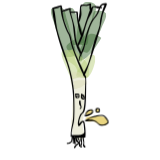
t = 0.00 s
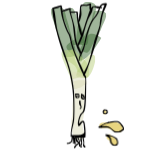
t = 0.75 s
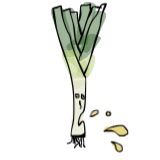
t = 0.93 s
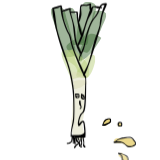
t = 1.35 s
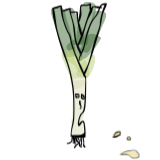
t = 1.85 s
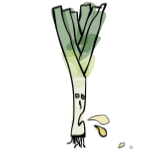
t = 2.30 s

The animated SVG that drew these frames (rendered in a browser with its animation timeline set to each time). Animation: 1 CSS @keyframes rule; one cycle of 2.75 s, repeats indefinitely.

<?xml version="1.0" encoding="utf-8"?>
<svg xmlns="http://www.w3.org/2000/svg" width="375" height="375" viewBox="0 0 375 375" style="max-height: 10rem; width: auto; height: auto;">
  <style>
    /* Disable clipping on drops container to allow animation beyond bounds */
    g[clip-path="url(#d)"] > title:first-child {
      display: block;
    }
    g[clip-path="url(#d)"]:has(> title:first-child) {
      clip-path: none !important;
    }
    
    #drop-1, #drop-2, #drop-3, #drop-4 {
      animation: spit-drop 2s cubic-bezier(0.25, 0.46, 0.45, 0.94) infinite;
      transform-origin: center;
      transform-box: fill-box;
      overflow: visible;
    }
    #drop-1 { animation-delay: 0s; }
    #drop-2 { animation-delay: 0.25s; }
    #drop-3 { animation-delay: 0.5s; }
    #drop-4 { animation-delay: 0.75s; }
    @keyframes spit-drop {
      0% { opacity: 0; transform: scale(0.8) translate(0px, 0px); }
      5% { opacity: 0.7; transform: scale(1) translate(5px, -2px); }
      20% { opacity: 1; transform: scale(1.1) translate(20px, 5px); }
      40% { opacity: 1; transform: scale(1.05) translate(45px, 25px); }
      60% { opacity: 0.9; transform: scale(0.95) translate(70px, 55px); }
      75% { opacity: 0.7; transform: scale(0.88) translate(85px, 80px); }
      85% { opacity: 0.5; transform: scale(0.82) translate(95px, 100px); }
      92% { opacity: 0.3; transform: scale(0.76) translate(103px, 115px); }
      97% { opacity: 0.1; transform: scale(0.72) translate(108px, 125px); }
      100% { opacity: 0; transform: scale(0.7) translate(110px, 130px); }
    }
  </style>
  <defs>
    <clipPath id="c">
      <path d="M0 0h375v375H0Z" clip-rule="evenodd"/>
    </clipPath>
    <clipPath id="d">
      <path d="M114.24 0h146.64v354H114.24Z" clip-rule="evenodd"/>
    </clipPath>
    <clipPath id="e">
      <path d="M119.076 16.745h58.647v118.09h-58.647Z"/>
    </clipPath>
    <clipPath id="f">
      <path d="M149.898 134.832c-14.388-68.529-35.895-105.018-29.666-113.77 3.857-5.487 20.618-5.042 26.7-1.037 6.081 4.153 6.823 16.612 9.79 25.66 3.114 9.79 5.784 19.284 8.603 31.002 3.708 14.98 16.613 43.312 10.828 52.212-4.005 6.23-26.255 5.933-26.255 5.933"/>
    </clipPath>
    <clipPath id="g">
      <path d="M119.04 16.56h58.8v118.32h-58.8Z"/>
    </clipPath>
    <clipPath id="h">
      <path d="M145.839 18.635h53.068v87.202H145.84Z"/>
    </clipPath>
    <clipPath id="i">
      <path d="M172 105.61c-18.987-61.26-27.442-67.193-25.958-72.68 1.631-5.934 16.91-15.575 22.694-14.092 5.488 1.483 7.713 12.311 11.422 21.508 5.933 14.24 22.99 47.465 17.65 57.403-3.559 6.675-25.808 7.862-25.808 7.862"/>
    </clipPath>
    <clipPath id="j">
      <path d="M145.68 18.48h53.28v87.36h-53.28Z"/>
    </clipPath>
    <clipPath id="k">
      <path d="M176.593 4.161h48.78v101.953h-48.78Z"/>
    </clipPath>
    <clipPath id="l">
      <path d="M176.746 102.051c7.268-44.35 10.235-89.443 21.36-96.118 6.674-4.005 21.952-.296 25.957 6.23 6.23 10.235-12.756 46.427-16.168 63.634-2.225 11.421 1.187 24.622-4.301 28.924-5.192 4.153-26.848-2.67-26.848-2.67"/>
    </clipPath>
    <clipPath id="m">
      <path d="M176.64 4.08h48.96v102.24h-48.96Z"/>
    </clipPath>
    <clipPath id="n">
      <path d="M180.708 24.216h68.507v99.816h-68.507Z"/>
    </clipPath>
    <clipPath id="o">
      <path d="M180.751 110.06c20.915-31.593 23.14-36.043 25.661-41.235 2.67-5.043 5.043-9.493 7.417-15.575 2.966-7.713 2.225-23.88 8.158-27.44 5.785-3.412 22.843-.446 26.254 5.191 4.005 6.675-6.526 25.068-11.421 36.786-4.747 11.421-11.57 22.843-17.503 32.632-5.043 8.604-8.752 21.657-15.278 23.288-6.378 1.483-23.288-13.646-23.288-13.646"/>
    </clipPath>
    <clipPath id="p">
      <path d="M180.72 24h68.64v100.08h-68.64Z"/>
    </clipPath>
    <clipPath id="q">
      <path d="M184.004 78.16h53.802v62.938h-53.802Z"/>
    </clipPath>
    <clipPath id="r">
      <path d="M237.71 88.701c-35.6 60.816-50.432 54.882-53.102 48.06-4.154-10.68 16.464-53.4 28.034-57.998 7.416-2.818 25.068 9.938 25.068 9.938"/>
    </clipPath>
    <clipPath id="s">
      <path d="M183.84 78h54v63.12h-54Z"/>
    </clipPath>
    <clipPath id="t">
      <path d="M155.046 91.772h38.7v53.003h-38.7Z"/>
    </clipPath>
    <clipPath id="u">
      <path d="M175.56 91.816c23.139 35.154 19.134 51.322 14.832 52.806-3.56 1.186-10.234-7.268-15.574-12.312-6.378-6.23-20.173-16.02-19.728-22.843.593-6.526 20.47-17.65 20.47-17.65"/>
    </clipPath>
    <clipPath id="v">
      <path d="M155.04 91.68h38.88v53.28h-38.88Z"/>
    </clipPath>
    <clipPath id="w">
      <path d="M143.64 116.16h49.135v69.994h-49.134Z"/>
    </clipPath>
    <clipPath id="x">
      <path d="M166.956 186.006c-18.838-45.39-25.81-58.146-22.25-63.634 3.412-5.191 21.064-8.01 26.404-4.45 5.191 3.412 2.818 16.02 5.933 24.771 3.56 10.532 18.096 26.255 15.13 33.523-2.522 6.081-25.217 9.79-25.217 9.79"/>
    </clipPath>
    <clipPath id="y">
      <path d="M143.52 116.16h49.44v70.08h-49.44Z"/>
    </clipPath>
    <clipPath id="z">
      <path d="M152.765 113.966h56.077v69.256h-56.077Z"/>
    </clipPath>
    <clipPath id="A">
      <path d="M169.775 114.214c24.622 21.211 27.292 23.881 29.962 27.886 2.967 4.153 6.378 8.752 7.565 14.388 1.483 6.823 2.818 20.766-1.632 24.623-4.746 4.005-23.732 1.631-26.699-2.225-2.077-2.67 2.818-8.455 2.225-12.46-.742-4.301-3.115-8.455-6.527-12.756-4.746-6.082-20.914-11.718-21.656-18.393-.593-6.527 16.762-21.063 16.762-21.063"/>
    </clipPath>
    <clipPath id="B">
      <path d="M152.64 114h56.4v69.36h-56.4Z"/>
    </clipPath>
    <clipPath id="C">
      <path d="M178.904 127.886h44.76v54.537h-44.76Z"/>
    </clipPath>
    <clipPath id="D">
      <path d="M178.971 173.843c25.513-54.29 40.642-48.356 43.609-41.533 4.302 9.493-8.306 44.796-17.8 49.394-6.823 3.412-25.809-7.861-25.809-7.861"/>
    </clipPath>
    <clipPath id="E">
      <path d="M178.8 127.68h44.88v54.96H178.8Z"/>
    </clipPath>
    <clipPath id="F">
      <path d="M166.641 187.672h33.517v140.914H166.64Z"/>
    </clipPath>
    <clipPath id="G">
      <path d="M200.034 188.379c.445 41.68-1.78 44.202-2.67 49.69-1.038 7.565 0 18.393-.593 27.738-.742 9.493-4.005 19.728-3.412 28.628.445 7.861 5.488 16.761 5.192 21.804 0 2.67-.89 4.302-1.929 6.082-1.186 1.632-2.67 3.412-4.746 4.302-2.374 1.186-6.527 1.928-9.345 1.483-2.077-.297-4.005-1.187-5.637-2.67-2.076-1.928-4.598-5.192-4.746-8.307-.148-3.856 3.856-13.498 6.526-13.646 3.56-.148 9.642 23.288 13.202 23.288 2.67-.148 5.933-13.943 6.675-13.795.445.148.148 4.45-.594 6.378-.593 1.929-1.928 4.005-3.411 5.34-1.484 1.484-3.56 2.67-5.637 3.263-1.928.594-4.301.594-6.378.149-1.928-.297-4.153-1.335-5.637-2.67-1.631-1.335-2.67-2.818-3.856-5.192-2.077-4.301-4.302-13.201-5.34-19.58-.89-5.636-1.187-11.272-.89-16.464.297-4.895 1.78-8.603 2.373-14.091.742-7.565 0-18.096.89-27.441.89-10.087 4.302-21.953 4.747-31.298.148-7.565-5.043-16.613-1.632-20.618 3.857-4.598 26.848-2.373 26.848-2.373"/>
    </clipPath>
    <clipPath id="H">
      <path d="M166.56 187.44h33.6v141.12h-33.6Z"/>
    </clipPath>
    <clipPath id="I">
      <path d="M164.007 167.897h39.748v42.587h-39.748Z"/>
    </clipPath>
    <clipPath id="J">
      <path d="M171.258 210.332c-8.9-24.92-8.158-35.303-4.45-39.16 3.115-3.114 9.79-3.856 14.388-2.818 5.192 1.039 11.273 5.637 14.981 10.235 3.709 4.895 9.345 15.278 6.972 18.69-2.67 3.856-23.733 2.818-26.7.148-1.335-1.186-1.186-3.411-.445-5.043 1.187-2.967 9.049-10.235 12.312-9.345 3.56.89 9.641 12.608 7.861 16.91-1.928 5.34-24.92 10.383-24.92 10.383"/>
    </clipPath>
    <clipPath id="K">
      <path d="M163.92 167.76h39.84v42.72h-39.84Z"/>
    </clipPath>
    <clipPath id="L">
      <path d="M203.505 288.413h24.943v26.939h-24.943Z"/>
    </clipPath>
    <clipPath id="M">
      <path d="M209.379 288.502c17.65 13.498 18.393 14.981 18.69 17.058.444 2.076.444 5.488-.742 7.12-.89 1.483-2.967 2.67-5.044 2.67-3.115-.149-11.421-5.044-11.57-7.565-.148-2.225 5.489-6.972 7.862-6.824 1.78 0 5.192 3.56 4.895 4.599-.297.89-3.56 1.631-5.785 1.186-3.856-.593-13.498-6.081-14.091-9.493-.594-2.67 5.785-8.751 5.785-8.751"/>
    </clipPath>
    <clipPath id="N">
      <path d="M203.28 288.48h25.2v26.88h-25.2Z"/>
    </clipPath>
    <clipPath id="O">
      <path d="M200.5 271.086h51.705v23.625H200.5Z"/>
    </clipPath>
    <clipPath id="P">
      <path d="M233.853 278.119c11.422 1.335 13.498 2.966 14.833 4.895 1.187 2.076 2.373 5.636 1.78 7.713-.593 1.631-2.967 3.411-4.45 3.856-1.186.149-2.818-.148-3.56-1.038-1.186-1.187-.741-4.747-1.631-6.527-.89-1.631-1.484-3.263-3.709-4.153-5.191-2.225-26.106 2.522-31.297 1.632-1.78-.149-2.522-.445-3.412-1.187-.89-.741-1.631-2.076-1.78-3.263-.148-1.187.149-2.67.89-3.56.594-1.038 1.483-1.632 2.967-2.225 2.67-.742 8.603-.297 12.163 0 2.521.148 4.301 0 6.971.89 4.005 1.483 14.388 7.268 14.092 8.307-.149.741-8.9.741-10.68-1.187-1.632-1.928-1.632-8.752 0-10.383 1.632-1.632 6.971-.297 9.79.296 2.225.594 4.153 1.187 5.933 2.819 2.373 2.225 5.636 7.416 5.933 10.531.297 2.077-.445 4.302-1.632 5.785-1.186 1.335-3.56 1.928-5.488 2.373-1.78.297-3.263.445-5.488-.148-4.302-1.038-11.57-7.565-17.206-8.9-4.895-1.335-11.125 1.187-14.24-.297-2.077-.89-3.56-2.818-4.005-4.301-.296-1.187.149-2.67.89-3.56.594-1.038 1.335-1.483 2.967-2.225 4.301-1.483 19.134-2.522 25.81-2.373 4.3 0 7.119.148 10.53 1.335 3.56 1.186 8.455 3.56 10.087 6.081 1.335 1.929 1.335 4.302 1.187 6.378-.149 1.78-1.187 5.192-1.78 5.192-.594.148-1.929-5.785-1.929-5.785s2.374 4.005 2.077 5.637c-.445 1.483-2.967 3.411-4.45 3.856-1.186.149-2.818-.296-3.56-1.038-.741-.593-.148-2.077-1.038-2.818-1.335-1.335-6.675-.297-8.01-2.077-1.483-2.077.445-10.531.445-10.531"/>
    </clipPath>
    <clipPath id="Q">
      <path d="M200.4 270.96h51.84v23.76H200.4Z"/>
    </clipPath>
    <clipPath id="R">
      <path d="M199.818 256.025h17.375v16.822h-17.375Z"/>
    </clipPath>
    <clipPath id="S">
      <path d="M199.886 263.582c10.68-6.526 13.498-8.158 14.833-7.268 1.78 1.187 3.114 8.603 2.076 10.235-.593.89-2.521 0-3.856.593-2.374.89-5.785 6.082-8.01 5.637-2.225-.594-5.043-9.197-5.043-9.197"/>
    </clipPath>
    <clipPath id="T">
      <path d="M199.68 255.84h17.52v17.04h-17.52Z"/>
    </clipPath>
    <clipPath id="U">
      <path d="M223.199 252.845h9.31v11.75h-9.31Z"/>
    </clipPath>
    <clipPath id="V">
      <path d="M224.657 252.903c11.421 4.153 7.564 10.086 5.34 11.124-1.78.89-5.34.594-6.379-.741-1.335-1.632 1.039-10.383 1.039-10.383"/>
    </clipPath>
    <clipPath id="W">
      <path d="M222.96 252.72h9.6v12h-9.6Z"/>
    </clipPath>
    <clipPath id="X">
      <path d="M122.277 19.35h53.07v302.3h-53.07Z"/>
    </clipPath>
    <clipPath id="Y">
      <path d="M165.621 320.393c-.148-15.872 3.412-26.403 4.45-33.671 1.039-6.082 1.484-9.345 1.632-16.613.593-13.647.445-40.643-1.632-59.48-1.78-16.91-4.746-32.04-9.048-48.356-4.598-17.206-13.053-36.193-18.096-52.064-4.153-13.053-7.268-22.843-10.383-36.044-3.857-15.871-11.57-48.207-9.79-53.102.297-1.038 1.038-1.483 1.632-1.483.445 0 1.335.741 1.335 1.335 0 .445-.742 1.631-1.335 1.631-.445.148-1.632-.89-1.632-1.335.148-.445 1.78-1.483 2.67-.89 3.857 2.077 5.043 33.523 10.086 53.696 6.824 26.699 23.14 66.006 29.518 91.816 4.598 18.393 6.823 30.704 8.455 47.762 1.78 19.58 2.373 45.834.89 63.634-1.187 13.201-5.933 26.106-6.378 33.819-.297 4.005 1.335 7.565.593 9.196-.297.742-.89 1.335-1.483 1.335-.445 0-1.484-1.186-1.484-1.186"/>
    </clipPath>
    <clipPath id="Z">
      <path d="M122.16 19.44h53.28V321.6h-53.28Z"/>
    </clipPath>
    <clipPath id="aa">
      <path d="M122.088 11.45h76.535v165.825h-76.535Z"/>
    </clipPath>
    <clipPath id="ab">
      <path d="M123.347 18.245c19.728-6.379 20.173-6.379 20.618-5.785 2.373 2.818 2.818 21.36 5.34 31.297 2.522 9.642 6.675 20.618 9.79 27.738 1.928 4.45 3.856 6.23 5.636 10.68 2.374 6.526 3.709 17.058 6.23 24.92 2.225 7.564 4.302 13.2 7.713 21.804 5.044 12.608 20.173 41.829 19.877 46.575-.149.89-.594 1.335-1.039 1.484-.445.148-1.78-.445-1.928-.89-.148-.594.593-1.78 1.038-1.929.594-.148 1.78.742 1.78 1.187.149.445-.593 1.78-1.186 1.78-1.929-.148-7.269-13.053-10.532-20.025-3.263-7.12-5.785-14.09-8.751-21.952-3.412-8.752-7.565-19.135-10.235-28.183-2.373-8.01-3.263-17.058-5.637-23.288-1.631-4.598-3.856-6.675-5.784-11.421-3.115-7.12-7.269-18.393-9.79-27.738-2.522-9.345-5.043-23.14-5.043-28.48 0-1.928.148-3.856.741-4.153.445-.296 1.78.149 1.78.594.297.741-1.483 2.818-3.115 3.856-2.225 1.632-7.12 2.67-10.235 3.56-2.67.594-6.081 1.78-7.416 1.335-.593-.296-1.038-.89-1.038-1.335 0-.593 1.186-1.631 1.186-1.631"/>
    </clipPath>
    <clipPath id="ac">
      <path d="M122.16 11.52h76.56v165.6h-76.56Z"/>
    </clipPath>
    <clipPath id="ad">
      <path d="M183.641 6.564h67.198V177.64h-67.198Z"/>
    </clipPath>
    <clipPath id="ae">
      <path d="M183.718 141.358c3.411-14.24 9.493-24.622 12.311-33.225s3.263-17.503 5.933-26.552c2.967-9.79 6.675-21.656 11.273-30.259 3.857-7.268 9.345-12.163 13.202-18.838 4.005-6.823 5.636-17.8 10.531-21.656 3.56-2.967 11.421-5.191 13.053-3.263 2.522 2.67-6.526 17.503-9.048 26.848-2.522 9.79-2.67 17.65-6.082 30.556-5.933 23.436-22.99 79.356-30.407 97.304-2.967 7.268-5.488 14.091-7.565 14.685-.89.296-2.522-.89-2.522-1.335s1.335-1.187 1.929-1.039c.445.149 1.038 1.484.89 1.929s-1.484 1.038-1.929.89-.89-.742-.89-1.632c-.148-3.56 8.603-16.761 12.46-27.59 5.34-14.536 9.493-36.637 14.388-52.36 4.005-13.053 10.235-26.848 12.163-35.747 1.038-4.895.297-6.972 1.187-11.867 1.483-7.713 5.043-22.546 7.861-29.814 1.78-4.598 3.857-10.087 5.637-10.828.89-.297 2.373.741 2.521 1.186.149.594-1.038 1.929-2.225 2.522-1.928 1.038-6.378-.593-9.048 1.187-4.005 3.115-5.785 13.498-9.641 20.173-4.153 7.12-10.383 13.201-14.388 21.062-4.45 8.455-7.268 18.542-10.383 28.48-3.263 10.828-5.043 24.326-8.455 34.264-2.818 8.01-8.455 16.465-9.641 21.063-.594 1.928.296 3.708-.297 4.598-.445.445-1.483.742-1.928.593-.445-.148-.89-1.335-.89-1.335"/>
    </clipPath>
    <clipPath id="af">
      <path d="M183.6 6.48h67.44V177.6H183.6Z"/>
    </clipPath>
    <clipPath id="ag">
      <path d="M145.107 18.28h45.849v107.577h-45.85Z"/>
    </clipPath>
    <clipPath id="ah">
      <path d="M145.893 24.771c19.135-7.12 19.432-6.675 19.877-5.785.593 1.484-.445 4.153 0 7.713 1.038 7.862 6.971 25.365 9.344 37.528 2.077 11.421 1.632 22.991 4.302 33.226 2.67 9.493 11.57 22.843 11.273 26.55 0 .89-.593 1.78-1.038 1.78s-1.78-1.78-1.632-2.076c.148-.445 2.373-.297 2.67.148.297.297-.148 1.484-.445 1.632-.445.297-1.335.297-2.225-.297-2.67-2.224-8.01-14.684-10.828-24.474-3.857-13.201-4.598-35.006-7.416-48.504-2.077-9.79-6.082-19.728-6.972-25.364-.445-2.67-.297-4.747-.148-6.23.148-.742.296-1.78.445-1.78.296 0 1.186 1.038 1.038 1.632-.742 1.78-11.57 5.784-14.981 6.674-1.632.445-3.264.89-3.709.445s.445-2.818.445-2.818"/>
    </clipPath>
    <clipPath id="ai">
      <path d="M144.96 18.24h46.08V126h-46.08Z"/>
    </clipPath>
    <clipPath id="aj">
      <path d="M180.61 13.588h59.021v95.152H180.61Z"/>
    </clipPath>
    <clipPath id="ak">
      <path d="M180.751 106.65c16.168-36.787 18.393-49.988 22.546-61.113 4.005-10.68 7.12-26.55 14.091-30.704 5.489-3.115 18.542.445 21.063 1.928.742.445 1.039 1.039 1.039 1.484-.149.445-1.187 1.483-1.632 1.335-.593 0-1.483-1.187-1.335-1.632 0-.593 1.335-1.335 1.78-1.187.445 0 1.335 1.335 1.038 1.78-.445 1.039-7.565 1.335-10.976 1.039-3.263-.297-7.12-3.709-9.197-2.522-2.373 1.335-1.928 7.268-3.708 11.421-2.225 5.34-6.23 10.532-9.345 17.948-4.598 10.977-8.751 31.15-13.35 42.423-2.966 7.713-6.97 17.058-9.344 19.134q-1.113.89-1.78.445c-.593-.148-.89-1.78-.89-1.78"/>
    </clipPath>
    <clipPath id="al">
      <path d="M180.72 13.44h59.04v95.52h-59.04Z"/>
    </clipPath>
    <clipPath id="am">
      <path d="M163.655 26.991h29.16V85.31h-29.16Z"/>
    </clipPath>
    <clipPath id="an">
      <path d="M165.325 26.996c16.761 0 16.761.445 17.058 1.335.89 2.818.296 9.79 1.186 16.316 1.632 10.235 10.532 34.561 8.9 38.863-.297 1.186-1.78 1.78-2.077 1.631-.445-.148-.593-2.225-.296-2.521.445-.297 2.225.296 2.373.741s-.89 1.929-1.483 1.929c-.89-.149-2.225-3.412-3.264-6.527-2.224-6.526-5.488-23.288-6.823-32.632-.89-6.675-2.67-16.317-1.483-17.503.445-.297 1.632.148 1.632.296 0 .297-13.647 1.929-16.02 1.039-.742-.445-1.335-1.039-1.335-1.484 0-.593 1.632-1.483 1.632-1.483"/>
    </clipPath>
    <clipPath id="ao">
      <path d="M163.68 26.88h29.28v58.56h-29.28Z"/>
    </clipPath>
    <clipPath id="ap">
      <path d="M182.587 7.75h31.705v44.89h-31.705Z"/>
    </clipPath>
    <clipPath id="aq">
      <path d="M182.68 50.877c6.526-23.288 3.263-35.45 6.674-38.862 2.818-2.67 9.493-.149 13.646-.89 3.412-.594 7.714-4.302 9.642-3.115 2.225 1.631 1.632 12.163.89 14.536-.297.742-.593 1.335-1.038 1.335-.594.148-1.78-.593-1.929-1.038 0-.445 1.187-1.78 1.78-1.78.445 0 1.335 1.483 1.187 1.78-.297.296-2.225.741-2.818.148-1.484-1.335-1.039-12.46-.149-12.905.445-.148 1.484.445 1.335.742 0 .742-4.45 2.373-7.268 2.967-3.708.89-10.383-1.78-12.905.741-3.115 3.115.297 14.24-.89 20.618-1.038 5.933-3.56 14.685-5.34 16.613-.593.742-1.334 1.038-1.78.742-.444-.149-1.038-1.632-1.038-1.632"/>
    </clipPath>
    <clipPath id="ar">
      <path d="M182.64 7.68h31.68V52.8h-31.68Z"/>
    </clipPath>
    <clipPath id="as">
      <path d="M155.718 318.607h15.735v19.614h-15.735Z"/>
    </clipPath>
    <clipPath id="at">
      <path d="M171.406 320.096c-1.038 9.048-2.225 11.866-3.708 13.498-1.335 1.632-3.115 2.67-4.895 3.412-1.78.741-4.746 1.483-5.785 1.038-.741-.297-1.335-.89-1.186-1.335 0-.593 1.483-1.78 1.928-1.483.445.148.593 2.225.297 2.67-.297.296-1.484.148-1.78-.297-.297-.297-.445-1.632 0-2.077.593-.89 3.708-.445 5.488-1.186 1.78-.89 3.708-1.929 4.895-3.709 1.483-2.521.89-9.641 1.928-11.124.445-.594 1.038-.89 1.483-.89.445.148 1.335 1.483 1.335 1.483"/>
    </clipPath>
    <clipPath id="au">
      <path d="M155.52 318.48h16.08v19.92h-16.08Z"/>
    </clipPath>
    <clipPath id="av">
      <path d="M169.735 319.262h4.076v18.069h-4.076Z"/>
    </clipPath>
    <clipPath id="aw">
      <path d="M173.78 320.838c-.89 15.871-1.632 16.464-2.077 16.464-.445-.148-1.335-1.335-1.335-1.78.148-.445 1.483-1.335 1.928-1.186.445.148 1.038 1.928.89 2.225-.297.445-2.076.296-2.67-.445-1.186-1.335-.593-6.824-.445-9.642.149-2.373.149-5.488 1.039-6.526.296-.594 1.038-.742 1.483-.594.445 0 1.186 1.484 1.186 1.484"/>
    </clipPath>
    <clipPath id="ax">
      <path d="M169.68 319.2H174v18.24h-4.32Z"/>
    </clipPath>
    <clipPath id="ay">
      <path d="M172.683 318.703h13.415v29.18h-13.415Z"/>
    </clipPath>
    <clipPath id="az">
      <path d="M179.12 319.948c2.521 10.828 5.34 11.718 6.08 13.053.594.89 1.04 1.78.743 2.67-.594 1.928-5.34 4.153-7.12 6.378-1.632 1.78-2.374 5.34-3.56 5.785-.742.148-2.374-.742-2.522-1.187 0-.445 1.632-1.483 2.077-1.335s.89 2.077.593 2.373c-.445.297-2.373-.148-2.67-.89-.445-1.186 2.373-5.043 4.153-6.971 1.632-2.077 6.082-3.857 6.082-5.043-.148-.742-2.225-.89-3.115-1.78-1.038-1.039-2.077-2.967-2.67-4.895-.742-2.373-1.632-7.12-.89-8.455.297-.593 1.187-1.038 1.632-.89.445 0 1.186 1.187 1.186 1.187"/>
    </clipPath>
    <clipPath id="aA">
      <path d="M172.56 318.48h13.68V348h-13.68Z"/>
    </clipPath>
    <clipPath id="aB">
      <path d="M172.472 320.39h5.464v18.324h-5.464Z"/>
    </clipPath>
    <clipPath id="aC">
      <path d="M175.708 321.876c2.373 12.46 2.521 15.723 1.78 16.168-.594.297-2.67-.742-2.67-1.038s2.225-1.187 2.521-.89c.297.296-.593 2.373-1.038 2.521-.297.149-1.038-.296-1.483-1.038-1.187-2.077-2.967-13.35-2.077-15.723.445-.89 1.187-1.483 1.78-1.483.445.148 1.187 1.483 1.187 1.483"/>
    </clipPath>
    <clipPath id="aD">
      <path d="M172.32 320.16h5.76v18.72h-5.76Z"/>
    </clipPath>
    <clipPath id="aE">
      <path d="M187.878 321.507h5.792v25.374h-5.792Z"/>
    </clipPath>
    <clipPath id="aF">
      <path d="M191.727 323.211c-.445 7.268 2.077 10.383 1.929 12.608-.149 1.78-2.077 2.967-2.522 4.598-.297 1.929 1.483 5.34.742 6.082-.594.445-2.67 0-2.819-.445-.148-.297.89-1.632 1.335-1.632s1.632 1.483 1.484 1.928c-.149.297-1.929.742-2.67.297-1.039-.742-1.483-4.598-1.187-6.675.297-1.928 2.522-3.411 2.67-5.191 0-1.632-2.077-3.412-2.373-5.044-.445-1.78-.297-3.708.148-5.191.148-1.187.742-2.818 1.335-2.967.445-.148 1.928 1.632 1.928 1.632"/>
    </clipPath>
    <clipPath id="aG">
      <path d="M187.68 321.36h6v25.68h-6Z"/>
    </clipPath>
    <clipPath id="aH">
      <path d="M180.855 320.497h8.031v22.868h-8.03Z"/>
    </clipPath>
    <clipPath id="aI">
      <path d="M183.57 321.134c5.784 13.202 5.932 19.728 4.597 21.36-.593.741-2.224 1.038-2.521.741-.297-.296.148-2.224.593-2.373.445-.148 2.077 1.632 1.928 1.928-.148.445-2.076.742-2.67.297-1.334-1.186.89-8.455 0-12.015-.741-3.263-4.746-7.268-4.598-9.048 0-.741.742-1.483 1.187-1.483.445-.148 1.483.593 1.483.593"/>
    </clipPath>
    <clipPath id="aJ">
      <path d="M180.72 320.4h8.4v23.04h-8.4Z"/>
    </clipPath>
    <clipPath id="aK">
      <path d="M193.023 321.399h8.075v24.379h-8.075Z"/>
    </clipPath>
    <clipPath id="aL">
      <path d="M196.177 322.914c2.522 13.35.89 15.13 1.187 16.762.445 1.78 3.708 3.56 3.708 4.746 0 .593-.741 1.187-1.186 1.335-.445 0-1.632-.742-1.78-1.187 0-.593.89-1.78 1.335-1.78s1.631.89 1.631 1.484c0 .445-1.186 1.483-1.928 1.335-1.187 0-3.857-1.929-4.45-3.56-.742-2.077 1.187-5.043 1.038-7.862-.148-3.411-3.263-9.344-2.521-11.273.296-.89 1.038-1.483 1.631-1.483.445 0 1.335 1.483 1.335 1.483"/>
    </clipPath>
    <clipPath id="aM">
      <path d="M192.96 321.36h8.16v24.48h-8.16Z"/>
    </clipPath>
    <clipPath id="aN">
      <path d="M166.956 173.472h35.97v150.37h-35.97Z"/>
    </clipPath>
    <clipPath id="aO">
      <path d="M168.44 316.462c32.039 1.632 29.517-6.378 28.924-11.866-.445-5.934-1.038-17.948-3.263-18.542-1.632-.445-4.895 7.12-6.972 8.455-1.038.89-2.225 1.632-2.966 1.187-1.039-.594-1.632-3.857-1.632-6.527 0-4.746 2.373-14.24 4.895-19.431 1.928-4.005 5.488-4.747 7.416-9.79 4.154-10.828 4.154-43.015 4.747-57.255.297-8.455 1.335-15.426-.148-20.321-1.039-2.967-4.599-5.044-4.599-6.675-.148-.89.742-2.225 1.187-2.225s1.483 1.928 1.335 2.373c-.148.297-2.373.297-2.522 0s1.187-2.225 1.929-2.225c1.038 0 3.115 2.67 4.153 4.302 1.038 1.928 1.335 3.56 1.631 6.675.742 6.378.149 19.282-.444 30.407-.742 13.795-.594 36.934-4.302 46.13-1.928 4.6-5.637 5.49-7.565 9.197-2.225 4.154-4.005 10.68-4.598 14.982-.297 3.115 1.038 7.268.148 8.158-.296.296-1.335.296-1.483 0-.445-.89 4.153-7.862 6.675-9.197 1.631-1.038 4.005-1.335 5.34-.445 1.928 1.484 2.373 6.527 3.115 10.828 1.038 6.23 1.483 18.393 1.038 23.14-.148 2.225.148 3.856-1.038 4.895-1.335 1.186-4.154 1.038-7.269.89-5.636-.149-21.36-2.374-24.03-4.153-.889-.445-1.186-1.187-1.186-1.632s1.484-1.335 1.484-1.335"/>
    </clipPath>
    <clipPath id="aP">
      <path d="M166.8 173.28h36.24V324H166.8Z"/>
    </clipPath>
    <clipPath id="aQ">
      <path d="M197.994 255.677h20.774v17.693h-20.774Z"/>
    </clipPath>
    <clipPath id="aR">
      <path d="M198.106 272.037c4.895-12.015 6.378-13.201 8.454-14.091 2.67-1.335 7.862-2.967 9.79-1.929 1.483.742 2.077 3.412 2.373 5.044.149 1.186-.148 2.521-.741 3.56-.593 1.038-1.483 1.631-2.967 2.521-2.966 1.929-12.904 6.972-14.833 6.082-.741-.445-1.186-2.374-.89-2.67.297-.297 1.929 0 2.077.445.297.445-.148 1.78-.593 2.076-.445.149-1.78-.296-1.929-.741-.296-.445-.148-1.187.297-1.78 1.483-1.632 10.235-3.263 13.053-5.043 1.632-1.039 2.967-2.077 3.412-3.412.296-1.038.148-2.967-.742-3.412-1.335-.741-6.23 1.187-8.455 2.67-2.077 1.484-3.708 4.005-4.598 6.082-.89 1.78-.297 5.043-1.187 5.488-.593.445-2.521-.89-2.521-.89"/>
    </clipPath>
    <clipPath id="aS">
      <path d="M198 255.6h20.88v18H198Z"/>
    </clipPath>
    <clipPath id="aT">
      <path d="M198.485 268.711h56.437v26.68h-56.437Z"/>
    </clipPath>
    <clipPath id="aU">
      <path d="M200.034 282.272c14.091-9.79 19.58-10.68 24.771-11.57 5.488-.89 12.311-2.818 16.91-1.335 4.005 1.483 7.564 6.082 9.641 8.9a18.6 18.6 0 0 1 3.115 5.785c.297 1.483.742 2.818.148 4.153-1.038 1.928-4.746 4.005-7.565 5.192-3.263 1.335-7.416 2.521-11.124 1.631-4.45-1.186-7.862-8.01-13.202-10.086-6.526-2.373-22.397.741-23.88-1.335-.594-.593 0-2.225.444-2.373.445-.149 2.077.89 2.077 1.483 0 .445-1.632 1.483-2.077 1.335-.296-.297-.593-2.077-.148-2.67.742-.89 3.115-.742 5.488-.742 4.005-.148 11.718-.593 16.761 1.187 5.044 1.78 9.197 7.861 13.202 9.345 2.966 1.038 5.636 1.186 8.455.593 3.114-.89 8.454-3.412 9.048-5.637.593-1.928-1.632-4.301-3.115-6.378-1.78-2.521-4.005-6.081-7.268-7.416-4.302-1.484-11.867.296-17.355 1.335-5.34 1.038-11.421 2.373-15.426 4.598-2.967 1.632-5.34 5.933-6.972 6.23-.89.148-1.631-.149-1.928-.445-.297-.445 0-1.78 0-1.78"/>
    </clipPath>
    <clipPath id="aV">
      <path d="M198.48 268.56h56.64v26.88h-56.64Z"/>
    </clipPath>
    <clipPath id="aW">
      <path d="M201.1 288.53h28.604v27.533H201.1Z"/>
    </clipPath>
    <clipPath id="aX">
      <path d="M202.852 288.65c18.393 5.637 22.25 7.862 24.326 10.828 1.929 2.818 2.819 7.862 2.374 10.532-.297 1.78-1.484 3.114-2.67 4.153-1.335 1.038-3.264 1.78-4.895 1.78-1.78 0-3.709-.742-5.34-1.78-1.78-1.335-3.412-3.56-4.598-5.933-1.335-2.819-.594-7.714-2.374-10.383-1.928-2.522-8.603-4.45-8.454-5.637 0-.445 1.78-1.335 2.224-1.038.297.148.445 2.076.149 2.373s-2.225-.297-2.373-.593c0-.445 1.038-1.78 2.076-1.929 1.78-.148 6.823 2.819 8.9 5.489 2.225 2.966 1.483 9.196 3.412 12.014 1.483 2.077 3.708 4.154 5.636 4.302 1.78.148 4.598-1.483 5.34-2.967.89-1.335.297-4.153-.297-5.785-.296-1.335-1.038-2.521-2.076-3.708-1.632-1.632-4.302-3.56-7.269-4.895-4.004-1.928-13.498-2.373-15.13-4.005-.592-.593-.74-1.483-.444-1.928.148-.445 1.483-.89 1.483-.89"/>
    </clipPath>
    <clipPath id="aY">
      <path d="M200.88 288.48h29.04v27.6h-29.04Z"/>
    </clipPath>
    <clipPath id="aZ">
      <path d="M222.676 252.44h12.268v11.81h-12.268Z"/>
    </clipPath>
    <clipPath id="ba">
      <path d="M226.585 257.204c-.89 2.522-.148 3.263.445 3.56.89.445 2.818 1.038 3.56.445.741-.593 1.335-3.857.593-4.895-.742-1.186-4.598-.742-5.34-1.483-.445-.593-.296-1.483-.148-1.78.445-.445 1.928-.742 2.225-.445.297.445-.297 2.67-.593 2.67-.445.148-1.929-1.78-1.632-2.077.297-.741 5.488-.296 6.823.445.593.297.89.742 1.187 1.484.593 1.186 1.483 3.708 1.038 5.191-.593 1.483-2.373 3.412-4.005 3.857-1.78.296-5.488-.89-6.675-2.225s-1.631-4.154-1.038-5.34c.445-1.187 2.67-2.373 3.412-2.225.593 0 1.186 1.038 1.186 1.483s-1.038 1.335-1.038 1.335"/>
    </clipPath>
    <clipPath id="bb">
      <path d="M222.48 252.24h12.48v12.24h-12.48Z"/>
    </clipPath>
    <clipPath id="bc">
      <path d="M175.893 218.735h11.259v11.968h-11.259Z"/>
    </clipPath>
    <clipPath id="bd">
      <path d="M179.268 223.385c1.483 5.488 3.263 4.895 4.005 4.153.741-.89 1.186-4.005.445-5.043-1.039-1.187-6.23.445-7.269-.593-.593-.594-.593-2.374-.296-2.67.445-.149 2.225.593 2.373 1.038 0 .445-1.483 1.78-1.928 1.78-.297-.148-.89-2.077-.445-2.67.593-.89 4.895-.593 6.675-.297 1.186.297 2.076.594 2.818 1.335.742.594 1.038 1.78 1.187 2.967.296 1.335.593 3.56-.297 4.895s-3.857 2.225-5.488 2.373c-1.187.148-2.67-.148-3.412-.89s-.89-2.225-1.038-3.412c-.149-1.334-.445-3.56.148-4.004.445-.297 2.522 1.038 2.522 1.038"/>
    </clipPath>
    <clipPath id="be">
      <path d="M175.68 218.64h11.52v12.24h-11.52Z"/>
    </clipPath>
    <clipPath id="bf">
      <path d="M188.631 219.056h10.513v14.6H188.63Z"/>
    </clipPath>
    <clipPath id="bg">
      <path d="M193.359 220.863c-.742 9.642 1.928 10.532 2.522 9.938.741-.445.296-3.856-.594-5.191-1.038-1.483-5.191-2.225-5.34-3.263 0-.594 1.632-1.929 2.077-1.78.445.148.89 1.631.742 2.076-.297.445-1.632.742-2.077.594s-.89-1.187-.742-1.632 1.039-1.038 1.929-1.038c1.483 0 5.191 2.373 6.378 4.301 1.038 1.928 1.038 5.785.297 7.12-.594 1.038-1.78 1.632-2.967 1.632-1.78 0-5.488-1.632-6.527-3.56-1.038-2.374.445-8.752 1.632-10.235.445-.593 1.335-.89 1.78-.593.445.148.89 1.631.89 1.631"/>
    </clipPath>
    <clipPath id="bh">
      <path d="M188.4 218.88h10.8v14.88h-10.8Z"/>
    </clipPath>
    <clipPath id="bi">
      <path d="M185.233 234.444h6.645v21.772h-6.645Z"/>
    </clipPath>
    <clipPath id="bj">
      <path d="M188.76 235.993c.594 10.68 3.116 12.163 3.116 14.091 0 1.929-2.077 5.637-3.264 5.933-.593.297-1.78-.445-1.928-.89-.148-.444.593-1.78 1.038-1.928.594-.148 1.78.742 1.78 1.187.149.445-.741 1.631-1.186 1.78-.445 0-1.632-.742-1.632-1.335-.148-.89 2.225-1.928 2.373-3.263.297-1.78-2.67-4.302-3.263-6.824-.593-2.67-.741-7.12 0-8.751.297-.89 1.187-1.632 1.632-1.483.445 0 1.335 1.483 1.335 1.483"/>
    </clipPath>
    <clipPath id="bk">
      <path d="M185.04 234.24H192v22.08h-6.96Z"/>
    </clipPath>
    <clipPath id="bl">
      <path d="M180.728 223.066h3.336v3.16h-3.336Z"/>
    </clipPath>
    <clipPath id="bm">
      <path d="M182.68 223.088c1.334 2.077-.297 3.115-.742 2.818-.297-.148-.742-2.076-.297-2.373.297-.296 2.225.149 2.373.594s-1.186 1.928-1.78 2.076c-.445 0-1.483-.89-1.483-1.335-.148-.593 1.038-1.78 1.038-1.78"/>
    </clipPath>
    <clipPath id="bn">
      <path d="M180.72 222.96h3.36v3.36h-3.36Z"/>
    </clipPath>
    <clipPath id="bo">
      <path d="M194.698 226.059h2.866v2.417h-2.866Z"/>
    </clipPath>
    <clipPath id="bp">
      <path d="M197.512 226.945c-1.186 1.928-2.373 1.631-2.67 1.186s0-1.631.445-1.928c.297-.297 1.929.148 1.929.148"/>
    </clipPath>
    <clipPath id="bq">
      <path d="M194.64 225.84h2.88v2.64h-2.88Z"/>
    </clipPath>
  </defs>
  <g clip-path="url(#c)">
    <title>Root</title>
    <g style="" clip-path="url(#d)">
      <title>Leaf Colors</title>
      <g clip-path="url(#e)" style="">
        <title>Leaf Top</title>
        <g clip-path="url(#f)" style="">
          <path d="M114.3 14.091h67.934v126.583H114.3Z" fill="#406b36" clip-path="url(#g)" opacity=".5" style=""/>
        </g>
      </g>
      <g clip-path="url(#h)" style="">
        <title>Leaf Top</title>
        <g clip-path="url(#i)">
          <path d="M140.109 12.905h63.781v98.662h-63.78Z" fill="#406b36" style="" clip-path="url(#j)" opacity=".5"/>
        </g>
      </g>
      <g clip-path="url(#k)" style="">
        <title>Leaf Top</title>
        <g clip-path="url(#l)">
          <path d="M170.813 0h59.184v110.738h-59.184Z" fill="#406b36" clip-path="url(#m)" opacity=".5"/>
        </g>
      </g>
      <g clip-path="url(#n)" style="">
        <title>Leaf Top</title>
        <g clip-path="url(#o)">
          <path d="M174.818 19.876h79.356v109.735h-79.356Z" fill="#406b36" clip-path="url(#p)" opacity=".5"/>
        </g>
      </g>
      <g clip-path="url(#q)" style="">
        <title>Leaf Middle</title>
        <g clip-path="url(#r)">
          <path d="M178.674 72.83h64.969v79.688h-64.969Z" fill="#406b36" clip-path="url(#s)" opacity=".5"/>
        </g>
      </g>
      <g clip-path="url(#t)" style="">
        <title>Leaf Middle</title>
        <g clip-path="url(#u)">
          <path d="M149.157 85.883H203v64.57h-53.843Z" fill="#406b36" clip-path="url(#v)" opacity=".5"/>
        </g>
      </g>
      <g clip-path="url(#w)" style="">
        <title>Leaf Middle</title>
        <g clip-path="url(#x)">
          <path d="M138.774 111.99h59.332v80.19h-59.332Z" fill="#b9cf7e" clip-path="url(#y)" opacity=".5"/>
        </g>
      </g>
      <g clip-path="url(#z)" style="">
        <title>Leaf Middle</title>
        <g clip-path="url(#A)">
          <path d="M147.08 108.28h66.155v78.82H147.08Z" fill="#b9cf7e" clip-path="url(#B)" opacity=".5"/>
        </g>
      </g>
      <g clip-path="url(#C)" style="">
        <title>Leaf Middle</title>
        <g clip-path="url(#D)">
          <path d="M173.038 116.587h55.624v71.268h-55.624Z" fill="#b9cf7e" clip-path="url(#E)" opacity=".5"/>
        </g>
      </g>
      <g clip-path="url(#I)" style="">
        <title>Leaf Middle</title>
        <g clip-path="url(#J)">
          <path d="M157.315 162.421h51.915v53.944h-51.915Z" fill="#dbdbb7" clip-path="url(#K)" opacity=".5"/>
        </g>
      </g>
      <g clip-path="url(#F)" style="">
        <title>Trunk</title>
        <g clip-path="url(#G)">
          <path d="M160.875 182.446h46.13v151.726h-46.13Z" fill="#dbdbb7" clip-path="url(#H)" opacity=".5"/>
        </g>
      </g>
    </g>
    <g>
      <title>Drops</title>
      <g id="drop-1" style="">
        <title>Drop-1</title>
        <g clip-path="url(#L)" style="">
          <title>Drop Color</title>
          <g clip-path="url(#M)">
            <path d="M197.66 282.569h36.49v38.77h-36.49Z" fill="#d3ab02" clip-path="url(#N)" opacity=".5"/>
          </g>
        </g>
        <g clip-path="url(#aW)" style="">
          <title>Outline Drop</title>
          <g clip-path="url(#aX)">
            <path d="M195.287 282.717h40.383v39.159h-40.383Z" clip-path="url(#aY)"/>
          </g>
        </g>
      </g>
      <g id="drop-2" style="">
        <title>Drop-2</title>
        <g clip-path="url(#O)" style="">
          <title>Drop Color</title>
          <g clip-path="url(#P)">
            <path d="M194.694 265.956h63.317v34.56h-63.317Z" fill="#d3ab02" clip-path="url(#Q)" opacity=".5"/>
          </g>
        </g>
        <g clip-path="url(#aT)" style="">
          <title>Outline Drop</title>
          <g clip-path="url(#aU)">
            <path d="M192.914 263.434h67.725v37.527h-67.725Z" clip-path="url(#aV)"/>
          </g>
        </g>
      </g>
      <g id="drop-3" style="">
        <title>Drop-3</title>
        <g clip-path="url(#U)" style="">
          <title>Drop Color</title>
          <g clip-path="url(#V)">
            <path d="M217.685 246.97h23.592v23.139h-23.592Z" fill="#d3ab02" clip-path="url(#W)" opacity=".5"/>
          </g>
        </g>
        <g clip-path="url(#aZ)" style="">
          <title>Outline Drop</title>
          <g clip-path="url(#ba)">
            <path d="M217.092 246.673h23.71v23.436h-23.71Z" clip-path="url(#bb)"/>
          </g>
        </g>
      </g>
      <g id="drop-4" style="">
        <title>Drop-4</title>
        <g clip-path="url(#R)" style="">
          <title>Drop Color</title>
          <g clip-path="url(#S)">
            <path d="M193.952 250.38h28.885v28.332h-28.885Z" fill="#d3ab02" clip-path="url(#T)" opacity=".5"/>
          </g>
        </g>
        <g clip-path="url(#aQ)" style="">
          <title>Outline Drop</title>
          <g clip-path="url(#aR)">
            <path d="M192.172 250.084h32.532v29.221h-32.532Z" clip-path="url(#aS)"/>
          </g>
        </g>
      </g>
    </g>
    <g clip-path="url(#d)">
      <title>Outlines</title>
      <g clip-path="url(#X)" style="">
        <title>Outline</title>
        <g clip-path="url(#Y)">
          <path d="M116.82 13.646h63.486v313.955h-63.485Z" clip-path="url(#Z)"/>
        </g>
      </g>
      <g clip-path="url(#aa)" style="">
        <title>Outline</title>
        <g clip-path="url(#ab)">
          <path d="M116.227 5.933h88.257v177.202h-88.257Z" clip-path="url(#ac)"/>
        </g>
      </g>
      <g clip-path="url(#ad)" style="">
        <title>Outline</title>
        <g clip-path="url(#ae)">
          <path d="M177.784 1.632h78.912V183.19h-78.912Z" clip-path="url(#af)"/>
        </g>
      </g>
      <g clip-path="url(#ag)" style="">
        <title>Outline</title>
        <g clip-path="url(#ah)">
          <path d="M139.515 11.57h57.256v120.325h-57.256Z" clip-path="url(#ai)"/>
        </g>
      </g>
      <g clip-path="url(#aj)" style="">
        <title>Outline</title>
        <g clip-path="url(#ak)">
          <path d="M174.818 8.9h70.605v105.632h-70.605Z" clip-path="url(#al)"/>
        </g>
      </g>
      <g clip-path="url(#am)" style="">
        <title>Outline</title>
        <g clip-path="url(#an)">
          <path d="M157.76 20.618h40.79v70.746h-40.79Z" clip-path="url(#ao)"/>
        </g>
      </g>
      <g clip-path="url(#ap)" style="">
        <title>Outline</title>
        <g clip-path="url(#aq)">
          <path d="M176.746 2.077h42.72v56.569h-42.72Z" clip-path="url(#ar)"/>
        </g>
      </g>
      <g clip-path="url(#aN)" style="">
        <title>Outline</title>
        <g clip-path="url(#aO)">
          <path d="M161.023 167.539h47.466v162.05h-47.466Z" clip-path="url(#aP)"/>
        </g>
      </g>
    </g>
    <g clip-path="url(#d)">
      <title>Stump</title>
      <g clip-path="url(#as)" style="">
        <title>Stump</title>
        <g clip-path="url(#at)">
          <path d="M149.898 312.68h27.59v31.253h-27.59Z" clip-path="url(#au)"/>
        </g>
      </g>
      <g clip-path="url(#av)" style="">
        <title>Stump</title>
        <g clip-path="url(#aw)">
          <path d="M164.138 313.421h15.575v29.933h-15.575Z" clip-path="url(#ax)"/>
        </g>
      </g>
      <g clip-path="url(#ay)" style="">
        <title>Stump</title>
        <g clip-path="url(#az)">
          <path d="M166.808 312.828h25.068v41.127h-25.068Z" clip-path="url(#aA)"/>
        </g>
      </g>
      <g clip-path="url(#aB)" style="">
        <title>Stump</title>
        <g clip-path="url(#aC)">
          <path d="M166.808 314.46h17.058v30.117h-17.058Z" clip-path="url(#aD)"/>
        </g>
      </g>
      <g clip-path="url(#aE)" style="">
        <title>Stump</title>
        <g clip-path="url(#aF)">
          <path d="M182.086 315.646h17.651v37.095h-17.651Z" clip-path="url(#aG)"/>
        </g>
      </g>
      <g clip-path="url(#aH)" style="">
        <title>Stump</title>
        <g clip-path="url(#aI)">
          <path d="M174.966 314.608h19.58v34.723h-19.58Z" clip-path="url(#aJ)"/>
        </g>
      </g>
      <g clip-path="url(#aK)" style="">
        <title>Stump</title>
        <g clip-path="url(#aL)">
          <path d="M187.278 315.498h19.876v36.18h-19.876Z" clip-path="url(#aM)"/>
        </g>
      </g>
    </g>
    <g clip-path="url(#d)">
      <title>Face</title>
      <g clip-path="url(#bc)" style="">
        <title>Eye Left</title>
        <g clip-path="url(#bd)">
          <path d="M170.22 213.15h22.694v23.404H170.22Z" clip-path="url(#be)"/>
        </g>
      </g>
      <g clip-path="url(#bf)" style="">
        <title>Eye Right</title>
        <g clip-path="url(#bg)">
          <path d="M183.124 213.298h21.36v26.366h-21.36Z" clip-path="url(#bh)"/>
        </g>
      </g>
      <g clip-path="url(#bi)" style="">
        <title>Nose</title>
        <g clip-path="url(#bj)">
          <path d="M179.861 228.576h18.096v33.648h-18.096Z" clip-path="url(#bk)"/>
        </g>
      </g>
      <g clip-path="url(#bl)" style="">
        <title>Iris Left</title>
        <g clip-path="url(#bm)">
          <path d="M174.818 217.155h15.45v14.981h-15.45Z" clip-path="url(#bn)"/>
        </g>
      </g>
      <g clip-path="url(#bo)" style="">
        <title>Iris Right</title>
        <g clip-path="url(#bp)">
          <path d="M188.91 220.27h14.668v14.388H188.91Z" clip-path="url(#bq)"/>
        </g>
      </g>
    </g>
  </g>
</svg>